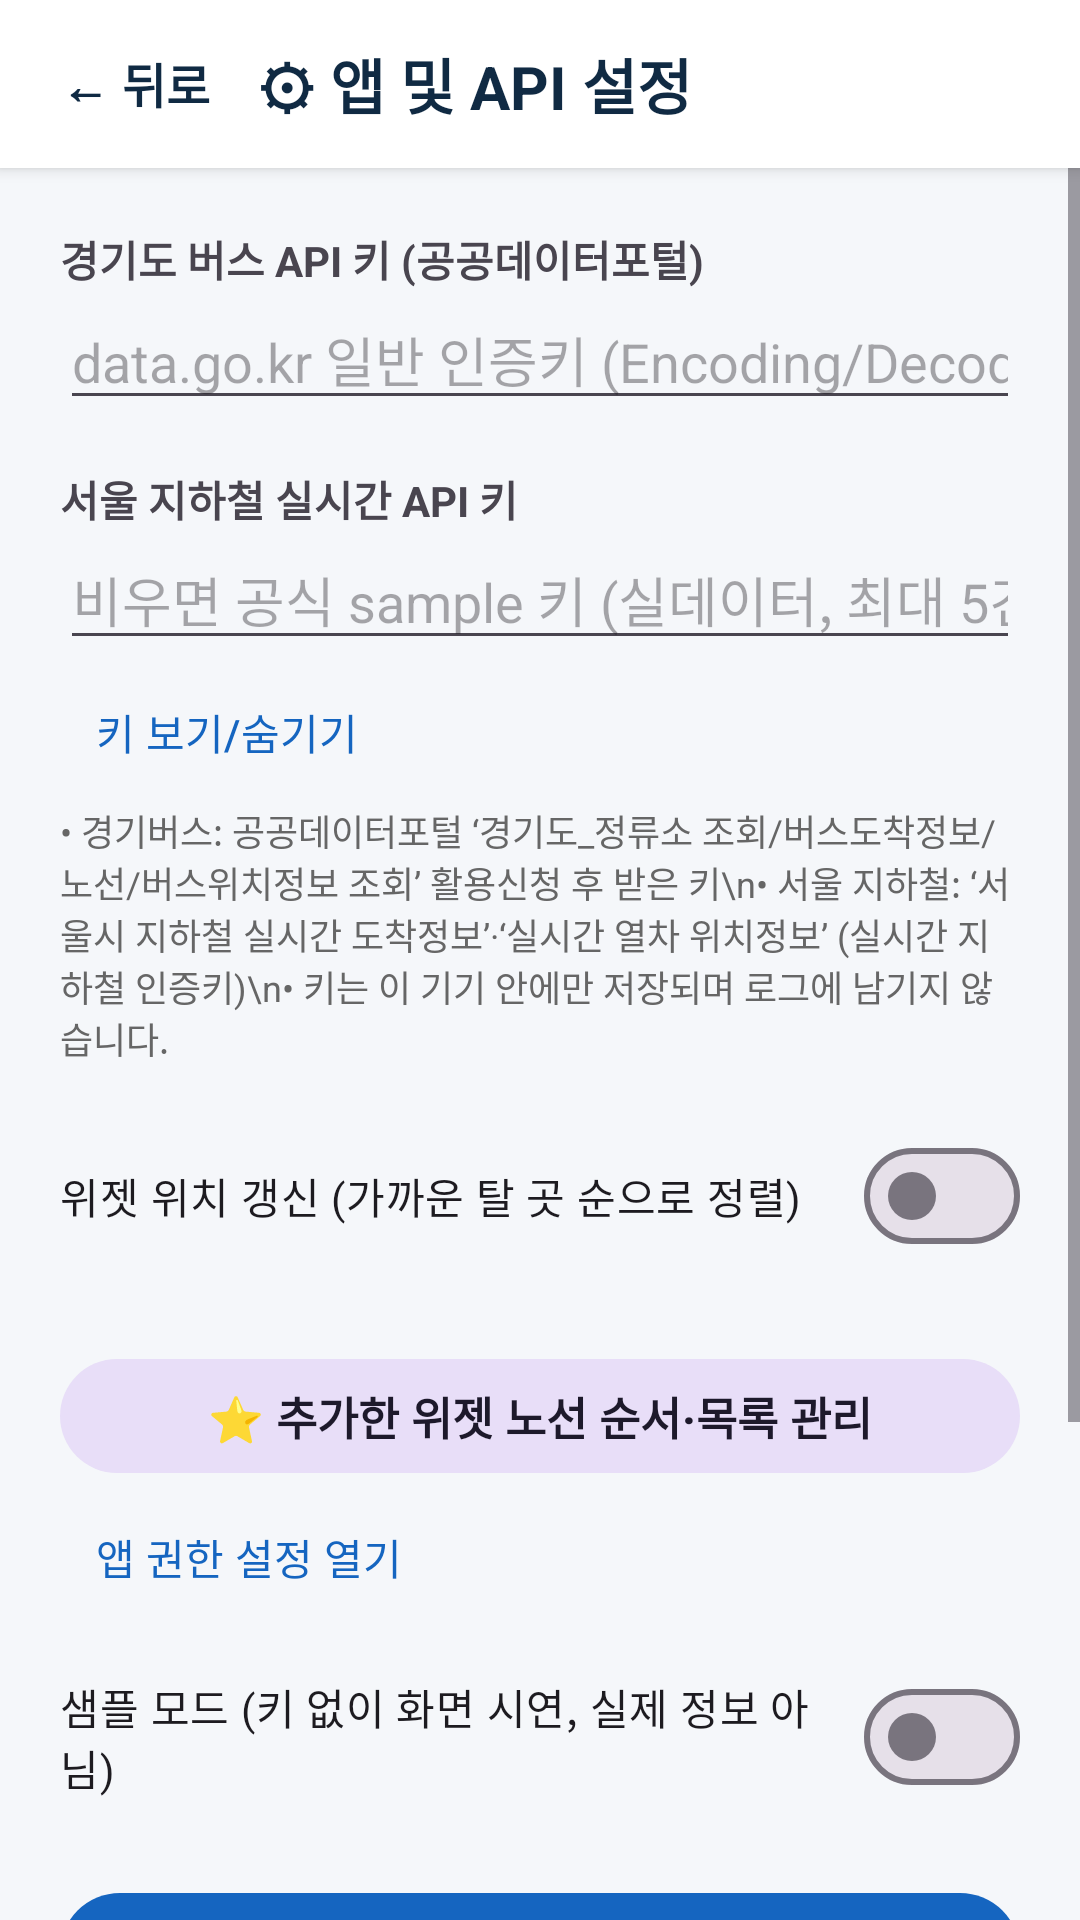

Layout XML and referenced resources for this Android screen:
<!-- AndroidManifest.xml: activity theme Theme.TransitMap.NoActionBar -->
<!-- res/layout/activity_settings.xml -->
<?xml version="1.0" encoding="utf-8"?>
<LinearLayout xmlns:android="http://schemas.android.com/apk/res/android"
    android:id="@+id/settingsRoot"
    android:layout_width="match_parent"
    android:layout_height="match_parent"
    android:background="#F5F7FA"
    android:orientation="vertical">

    
    <LinearLayout
        android:layout_width="match_parent"
        android:layout_height="56dp"
        android:background="#FFFFFF"
        android:elevation="3dp"
        android:gravity="center_vertical"
        android:orientation="horizontal"
        android:paddingHorizontal="8dp">

        <com.google.android.material.button.MaterialButton
            android:id="@+id/btnBackSettings"
            style="@style/Widget.Material3.Button.TextButton"
            android:layout_width="wrap_content"
            android:layout_height="44dp"
            android:minWidth="0dp"
            android:paddingHorizontal="12dp"
            android:text="← 뒤로"
            android:textColor="#102A43"
            android:textSize="16sp"
            android:textStyle="bold" />

        <TextView
            android:layout_width="0dp"
            android:layout_height="wrap_content"
            android:layout_marginStart="4dp"
            android:layout_weight="1"
            android:text="⚙ 앱 및 API 설정"
            android:textColor="#102A43"
            android:textSize="20sp"
            android:textStyle="bold" />
    </LinearLayout>

    <ScrollView
        android:layout_width="match_parent"
        android:layout_height="0dp"
        android:layout_weight="1">

    <LinearLayout
        android:layout_width="match_parent"
        android:layout_height="wrap_content"
        android:orientation="vertical"
        android:padding="20dp">

        <TextView
            android:layout_width="wrap_content"
            android:layout_height="wrap_content"
            android:text="경기도 버스 API 키 (공공데이터포털)"
            android:textStyle="bold" />

        <EditText
            android:id="@+id/inputGbisKey"
            android:layout_width="match_parent"
            android:layout_height="wrap_content"
            android:hint="data.go.kr 일반 인증키 (Encoding/Decoding 모두 가능)"
            android:importantForAutofill="no"
            android:inputType="textPassword" />

        <TextView
            android:layout_width="wrap_content"
            android:layout_height="wrap_content"
            android:layout_marginTop="16dp"
            android:text="서울 지하철 실시간 API 키"
            android:textStyle="bold" />

        <EditText
            android:id="@+id/inputSubwayKey"
            android:layout_width="match_parent"
            android:layout_height="wrap_content"
            android:hint="비우면 공식 sample 키 (실데이터, 최대 5건)"
            android:importantForAutofill="no"
            android:inputType="textPassword" />

        <com.google.android.material.button.MaterialButton
            android:id="@+id/btnShowKeys"
            style="@style/Widget.Material3.Button.TextButton"
            android:layout_width="wrap_content"
            android:layout_height="wrap_content"
            android:text="키 보기/숨기기" />

        <TextView
            android:layout_width="match_parent"
            android:layout_height="wrap_content"
            android:text="• 경기버스: 공공데이터포털 ‘경기도_정류소 조회/버스도착정보/노선/버스위치정보 조회’ 활용신청 후 받은 키\n• 서울 지하철: ‘서울시 지하철 실시간 도착정보’·‘실시간 열차 위치정보’ (실시간 지하철 인증키)\n• 키는 이 기기 안에만 저장되며 로그에 남기지 않습니다."
            android:textColor="#666666"
            android:textSize="12sp" />

        <com.google.android.material.materialswitch.MaterialSwitch
            android:id="@+id/swWidgetLocation"
            android:layout_width="match_parent"
            android:layout_height="wrap_content"
            android:layout_marginTop="20dp"
            android:text="위젯 위치 갱신 (가까운 탈 곳 순으로 정렬)" />

        <TextView
            android:id="@+id/permText"
            android:layout_width="wrap_content"
            android:layout_height="wrap_content"
            android:textColor="#666666"
            android:textSize="12sp" />

        <com.google.android.material.button.MaterialButton
            android:id="@+id/btnManageSavedRoutes"
            style="@style/Widget.Material3.Button.TonalButton"
            android:layout_width="match_parent"
            android:layout_height="46dp"
            android:layout_marginTop="10dp"
            android:text="⭐ 추가한 위젯 노선 순서·목록 관리"
            android:textSize="15sp"
            android:textStyle="bold" />

        <com.google.android.material.button.MaterialButton
            android:id="@+id/btnAppSettings"
            style="@style/Widget.Material3.Button.TextButton"
            android:layout_width="wrap_content"
            android:layout_height="wrap_content"
            android:text="앱 권한 설정 열기" />

        <com.google.android.material.materialswitch.MaterialSwitch
            android:id="@+id/swSample"
            android:layout_width="match_parent"
            android:layout_height="wrap_content"
            android:layout_marginTop="12dp"
            android:text="샘플 모드 (키 없이 화면 시연, 실제 정보 아님)" />

        <com.google.android.material.button.MaterialButton
            android:id="@+id/btnSave"
            android:layout_width="match_parent"
            android:layout_height="wrap_content"
            android:layout_marginTop="24dp"
            android:text="저장" />

        <TextView
            android:id="@+id/versionText"
            android:layout_width="match_parent"
            android:layout_height="wrap_content"
            android:layout_marginTop="20dp"
            android:textColor="#102A43"
            android:textSize="15.5sp"
            android:textStyle="bold" />

        <com.google.android.material.button.MaterialButton
            android:id="@+id/btnCheckUpdate"
            style="@style/Widget.Material3.Button.TonalButton"
            android:layout_width="match_parent"
            android:layout_height="48dp"
            android:layout_marginTop="8dp"
            android:text="🔄 최신 업데이트 확인 및 자동 설치"
            android:textSize="15.5sp"
            android:textStyle="bold" />

        <TextView
            android:layout_width="match_parent"
            android:layout_height="wrap_content"
            android:layout_marginTop="16dp"
            android:text="지도 © OpenStreetMap contributors · 지하철역 좌표: OpenStreetMap(Overpass API)\n버스: 경기도 버스정보(공공데이터포털) · 지하철: 서울 열린데이터광장\n위젯은 Android 제한으로 약 15분마다 자동 갱신되며, ⟳ 버튼으로 즉시 갱신할 수 있습니다."
            android:textColor="#888888"
            android:textSize="11sp" />
    </LinearLayout>
    </ScrollView>
</LinearLayout>
<!-- resources referenced by this layout -->
<resources>
  <style name="Theme.TransitMap.NoActionBar" parent="Theme.Material3.Light.NoActionBar">
          <item name="colorPrimary">#1565C0</item>
          <item name="colorSecondary">#2E9E44</item>
      </style>
</resources>
